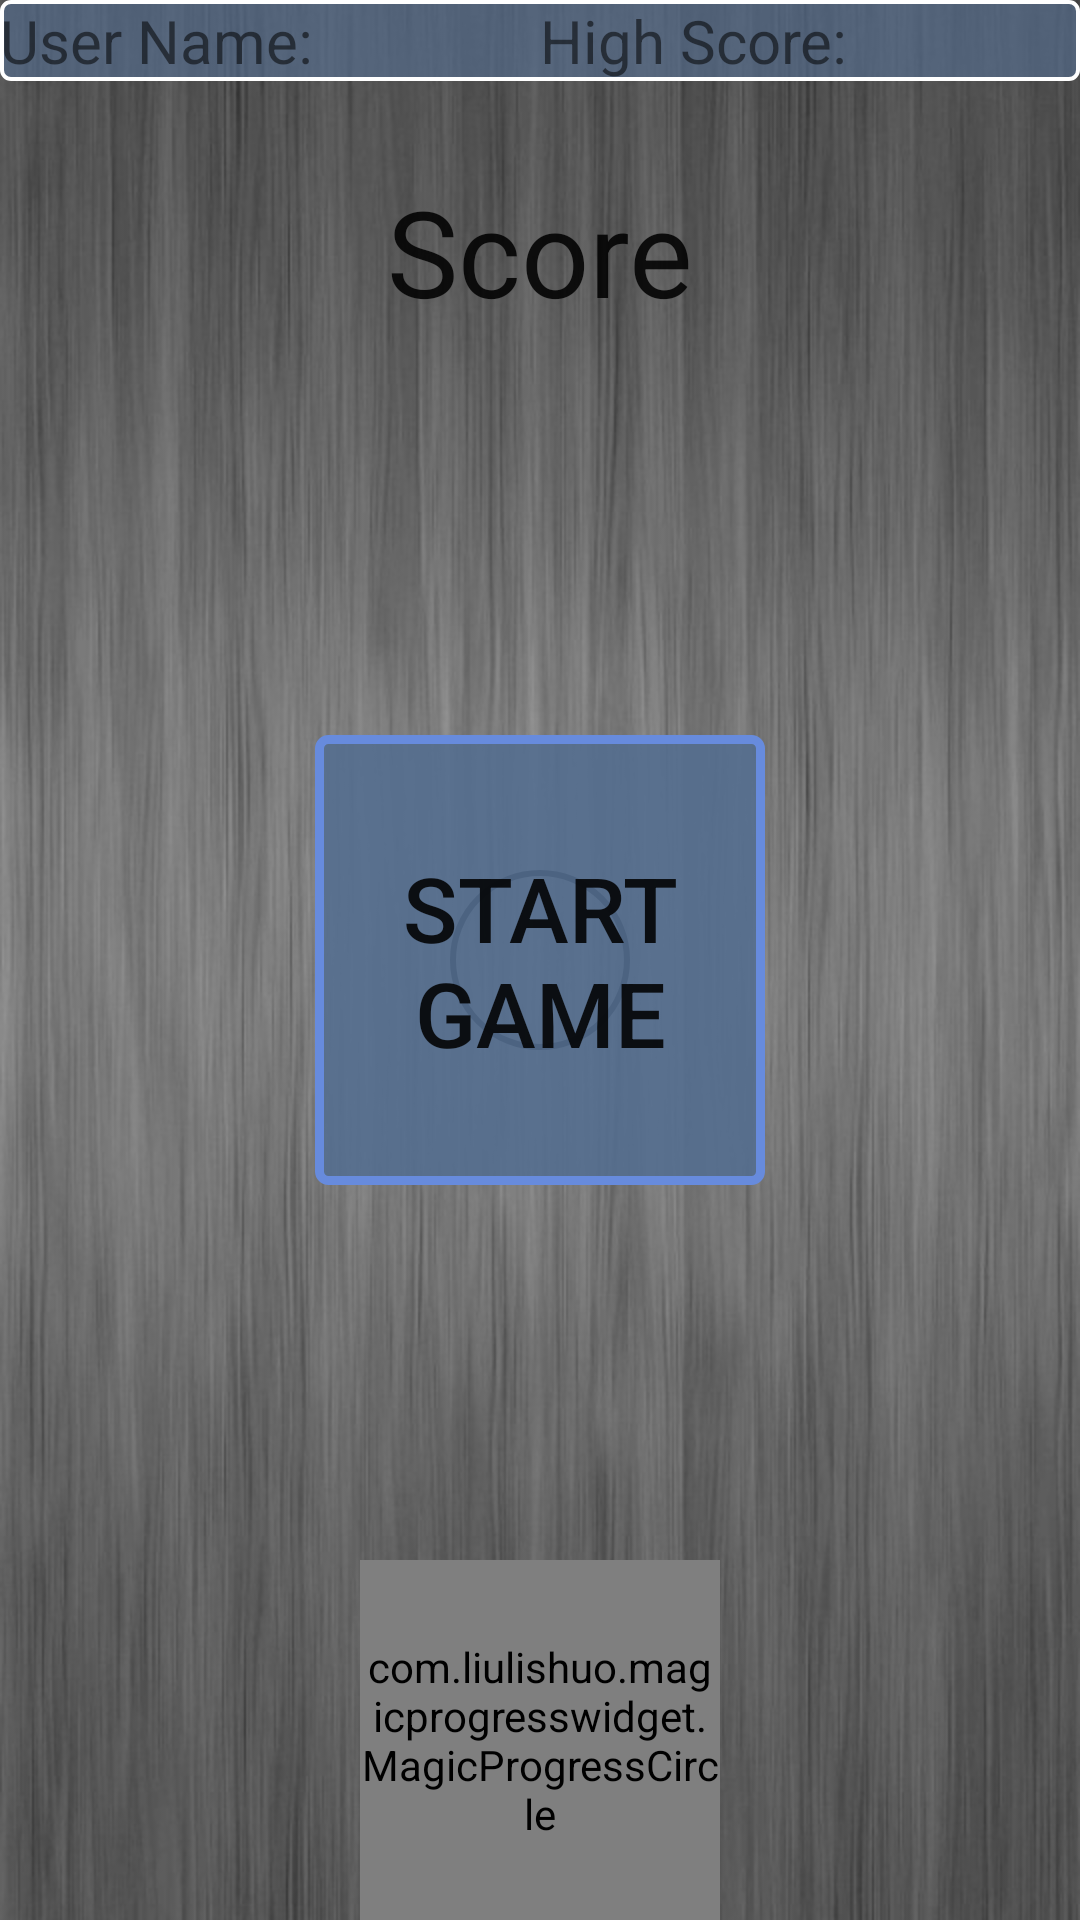

Layout XML and referenced resources for this Android screen:
<!-- AndroidManifest.xml: application theme Theme.AppCompat.Light.NoActionBar -->
<!-- res/layout/activity_game.xml -->
<?xml version="1.0" encoding="utf-8"?>
<RelativeLayout xmlns:android="http://schemas.android.com/apk/res/android"
    xmlns:tools="http://schemas.android.com/tools"
    android:layout_width="match_parent"
    android:layout_height="match_parent"
    xmlns:app="http://schemas.android.com/apk/res-auto"
    tools:context=".soundmeter.HitGameActivity">

    <RelativeLayout
        android:id="@+id/container"
        android:background="@drawable/back"
        android:layout_width="match_parent"
        android:layout_height="match_parent"
        >

        <LinearLayout
            android:id="@+id/header"
            android:layout_width="match_parent"
            android:layout_height="wrap_content"
            android:background="@drawable/btn_shape"
            android:layout_weight="1"
            android:orientation="horizontal">

            <TextView
                android:layout_width="match_parent"
                android:layout_height="match_parent"
                android:text="User Name:"
                android:id="@+id/txt_username"
                android:textSize="20sp"
                android:layout_weight="1"
                />


            <TextView
                android:layout_width="match_parent"
                android:layout_height="match_parent"
                android:text="High Score:"
                android:id="@+id/txt_high_score"
                android:textSize="20sp"
                android:layout_weight="1"
                />

        </LinearLayout>

        <TextView
            android:layout_width="wrap_content"
            android:layout_height="wrap_content"
            android:textAppearance="?android:attr/textAppearanceLarge"
            android:text="Score"
            android:textSize="40sp"
            android:id="@+id/txt_score"
            android:layout_alignParentTop="true"
            android:layout_centerHorizontal="true"
            android:layout_marginTop="57dp" />

        <ImageView
            android:layout_width="300px"
            android:layout_height="300px"
            android:id="@+id/img_hit"
            android:src="@drawable/plus"
            android:visibility="invisible"
            android:layout_alignTop="@+id/txt_score"
            android:layout_toLeftOf="@+id/txt_score"
            />

        <ImageView
            android:layout_width="300px"
            android:layout_height="300px"
            android:id="@+id/img_miss"
            android:src="@drawable/minus"
            android:visibility="invisible"
            android:layout_alignTop="@+id/txt_score"
            android:layout_toRightOf="@+id/txt_score"

             />

        <TextView
            android:layout_width="wrap_content"
            android:layout_height="wrap_content"
            android:text="0"
            android:id="@+id/txt_sound_level"
            android:layout_alignParentBottom="true"
            android:layout_centerHorizontal="true"
            android:visibility="invisible"/>


        <RelativeLayout
            android:layout_width="120dp"
            android:layout_height="120dp"
            android:layout_centerInParent="true"
            android:layout_alignParentBottom="true"

            >

            <com.liulishuo.magicprogresswidget.MagicProgressCircle
                android:id="@+id/timer_panel"
                android:layout_width="match_parent"
                android:layout_height="match_parent"
                app:mpc_stroke_width="18dp"/>

            <TextView
                android:id="@+id/timer_LBL"
                android:layout_width="wrap_content"
                android:layout_height="wrap_content"
                android:layout_centerInParent="true"
                android:text=""
                android:textColor="#ffffff"
                android:textSize="36sp" />

        </RelativeLayout>

        <Button
            android:layout_width="150dp"
            android:layout_height="150dp"
            android:id="@+id/btn_start_game"
            android:text="Start game"
            android:textSize="30dp"
            android:background="@drawable/btn_shape_bold"
            android:layout_centerVertical="true"
            android:layout_centerHorizontal="true"
            />

        <ImageView
            android:id="@+id/bullet"
            android:layout_width="wrap_content"
            android:layout_height="wrap_content"
            android:src="@drawable/circle_bullet"
            android:layout_centerInParent="true"/>
    </RelativeLayout>

    
        
        
        
        
        
        
        


</RelativeLayout>


    

    
        
        
        
        

    
        
        
        
        
        
        
        
        
        
        
<!-- resources referenced by this layout -->
<resources>
  <!-- drawable back: jpg bitmap (drawable, 99329 bytes) -->
  <!-- drawable btn_shape (drawable) -->
  <?xml version="1.0" encoding="utf-8"?>
  <shape xmlns:android="http://schemas.android.com/apk/res/android"
      android:shape="rectangle" >
  
      <corners
          android:bottomLeftRadius="3dp"
          android:bottomRightRadius="3dp"
          android:radius="0.1dp"
          android:topLeftRadius="3dp"
          android:topRightRadius="3dp" />
  
      <solid android:color="#A6556e8f" />
  
      <stroke
          android:width="1.2dp"
          android:color="#ffffff" />
  
  </shape>
  <!-- drawable btn_shape_bold (drawable) -->
  <?xml version="1.0" encoding="utf-8"?>
  <shape xmlns:android="http://schemas.android.com/apk/res/android"
      android:shape="rectangle" >
  
      <corners
          android:bottomLeftRadius="3dp"
          android:bottomRightRadius="3dp"
          android:radius="0.1dp"
          android:topLeftRadius="3dp"
          android:topRightRadius="3dp" />
  
      <solid android:color="#E6556e8f" />
  
      <stroke
          android:width="3dp"
          android:color="#678bdd" />
  
  </shape>
  <!-- drawable circle_bullet (drawable) -->
  <?xml version="1.0" encoding="utf-8"?>
  <shape
      xmlns:android="http://schemas.android.com/apk/res/android"
      android:shape="oval">
  
      <stroke
          android:color="#000000"
          android:width="2dp"/>
  
      <size
          android:width="60dp"
          android:height="60dp"/>
  </shape>
  <!-- drawable plus: png bitmap (drawable, 28907 bytes) -->
</resources>
